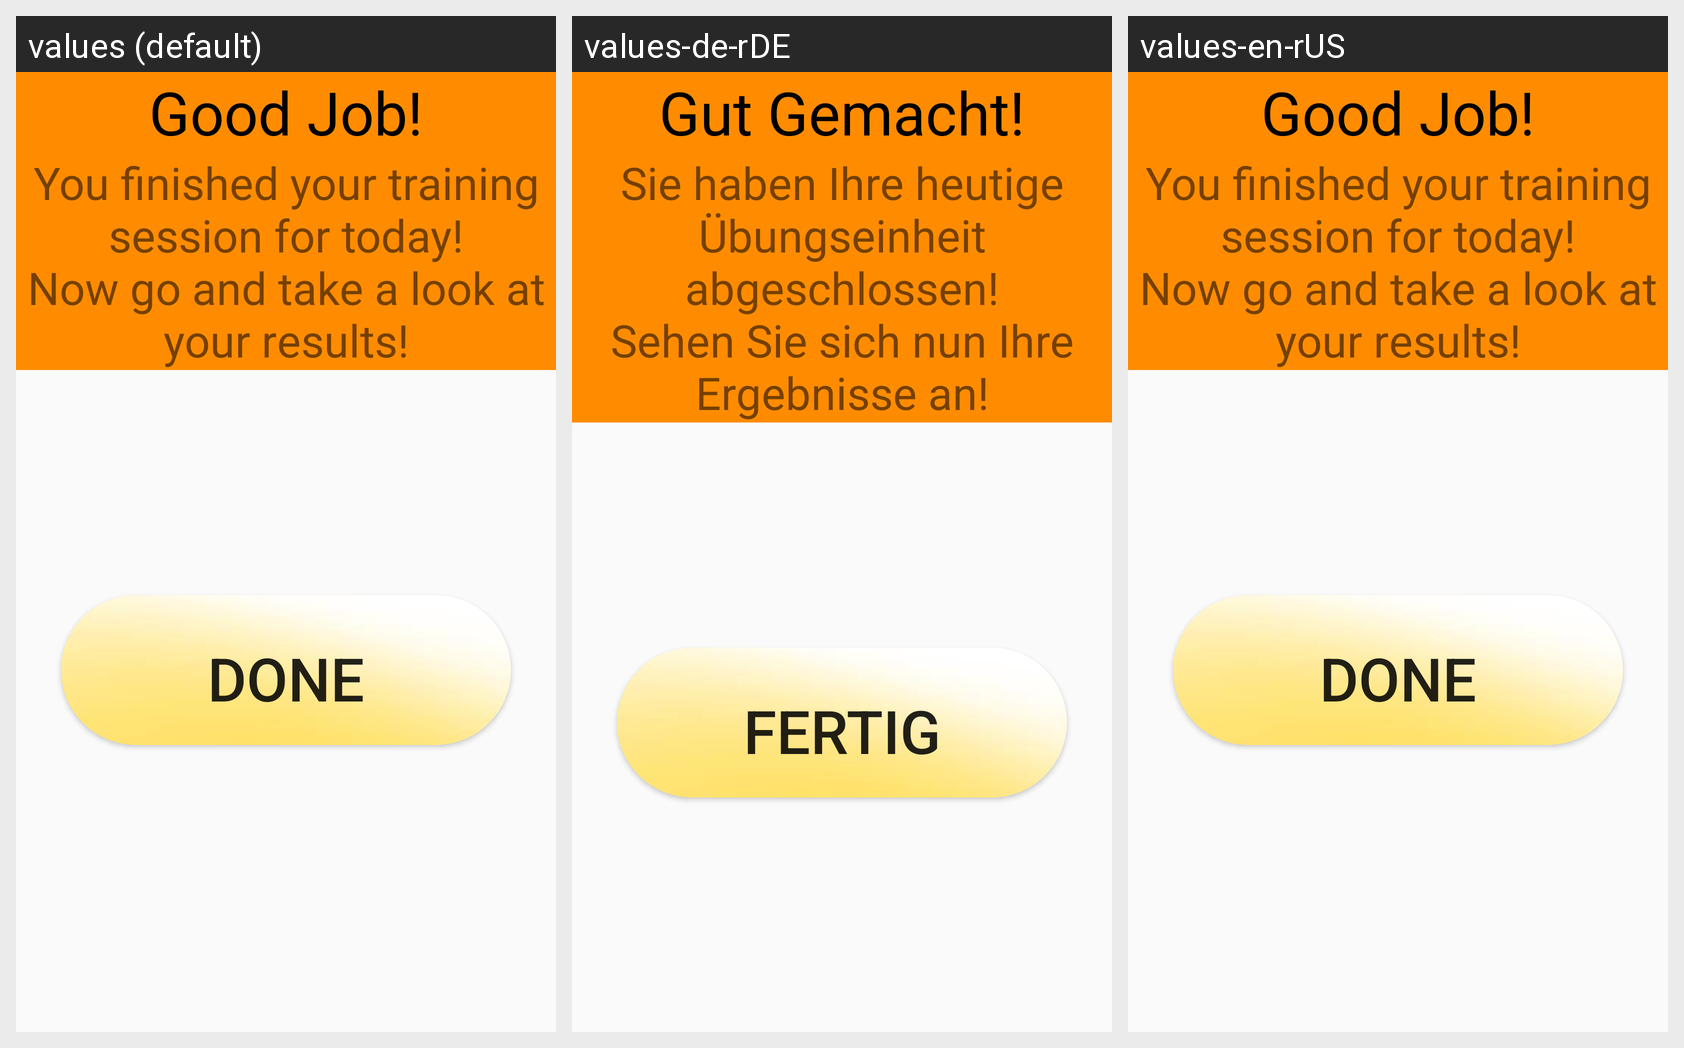

This grid shows one Android layout under several languages. Give, for every string resource on the screen, its name, the default text and each shown locale's text.
Android screen res/layout/activity_trainingset_finished.xml rendered under 3 locales, left to right: values (default), values-de-rDE, values-en-rUS. Device: Nexus 5 (rendered at 1080×1920; each locale shown at half size, 540×960, under a caption strip naming it); theme AppTheme.
Strings drawn on this screen, with the default value and each locale's value (text and hints the layout hard-codes, and strings that could not be matched under every locale, appear in the picture but are not listed):

Motivation
  values: Good Job!
  values-de-rDE: Gut Gemacht!
  values-en-rUS: Good Job!

trainingsetFinishedSaying
  values: You finished your training session for today!
      Now go and take a look at your results!
  values-de-rDE: Sie haben Ihre heutige Übungseinheit abgeschlossen!
      Sehen Sie sich nun Ihre Ergebnisse an!
  values-en-rUS: You finished your training session for today!
      Now go and take a look at your results!

Done
  values: Done
  values-de-rDE: Fertig
  values-en-rUS: Done
